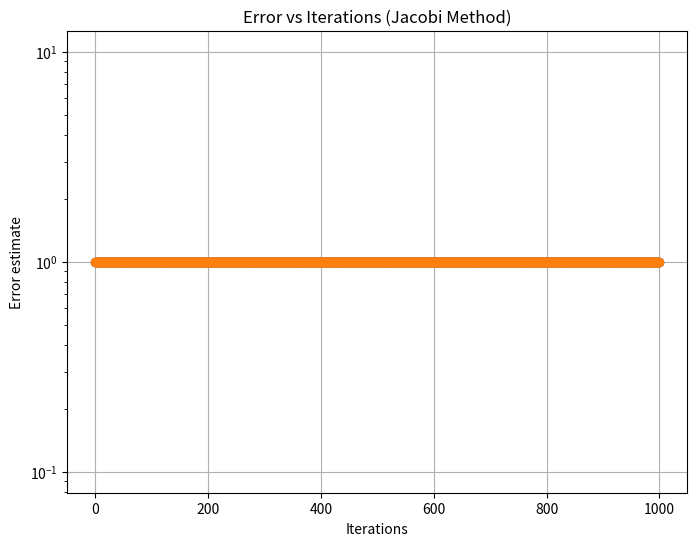

This chart was generated by the following Python code:
import numpy as np
import matplotlib.pyplot as plt

def generate_linear_system(n):
  """
  Generates a linear system with a diagonally dominant matrix A and vector b.

  Args:
    n: Dimension of the system (size of the matrix A).

  Returns:
    A: Coefficient matrix (numpy array).
    b: Right-hand side vector (numpy array).
  """
  ### TODO: Fill in the necessary code

  A = np.zeros((n, n))
  for i in range(n):
    A[i,i]  = 1
    
  b = np.random.rand(n)

  return A, b

# Example usage:
n = 100  # Dimension of the system
A, b = generate_linear_system(n)


def jacobi_method(A, b, x0, tol=1e-5, max_iter=1000):
  """
  Implements the Jacobi method for solving the linear system Ax = b.

  Args:
    A: Coefficient matrix (numpy array).
    b: Right-hand side vector (numpy array).
    x0: Initial guess for the solution vector (numpy array).
    tol: Tolerance for convergence.
    max_iter: Maximum number of iterations.

  Returns:
    x: Approximate solution vector.
    iterations: Number of iterations performed.
    errors: List of errors between exact and approximate solution at each iteration.
  """
  ### TODO: Review code here

  n = A.shape[0]
  x = x0.copy()
  errors = []
  for i in range(max_iter):
    x_new = np.zeros_like(x)
    error = 1
    errors.append(error)
    x = x_new
    if error < tol:
      break

  return x, i + 1, errors


def plot_error(errors, iterations):
    plt.figure(figsize=(8, 6))
    plt.plot(range(iterations), errors, marker='o', linestyle='-')
    plt.semilogy(range(iterations), errors, marker='o', linestyle='-')  # Use semilogy for log-scale on y-axis
    plt.xlabel("Iterations")
    plt.ylabel("Error estimate")
    plt.title("Error vs Iterations (Jacobi Method)")
    plt.grid(True)
    plt.show()


# Example usage:
n = 100
A, b = generate_linear_system(n)  # Generate a linear system
x0 = np.zeros(np.size(b))

# Solve using Jacobi method
x_jacobi, iterations, errors = jacobi_method(A, b, x0)

# Calculate exact solution
x_exact = np.linalg.solve(A, b)

# Print results
print(f"Iterations: {iterations}")
print(f"Solution Jacobi: {x_jacobi}")
print(f"Exact solution: {x_exact}")

# Plot the error
plot_error(errors, iterations)